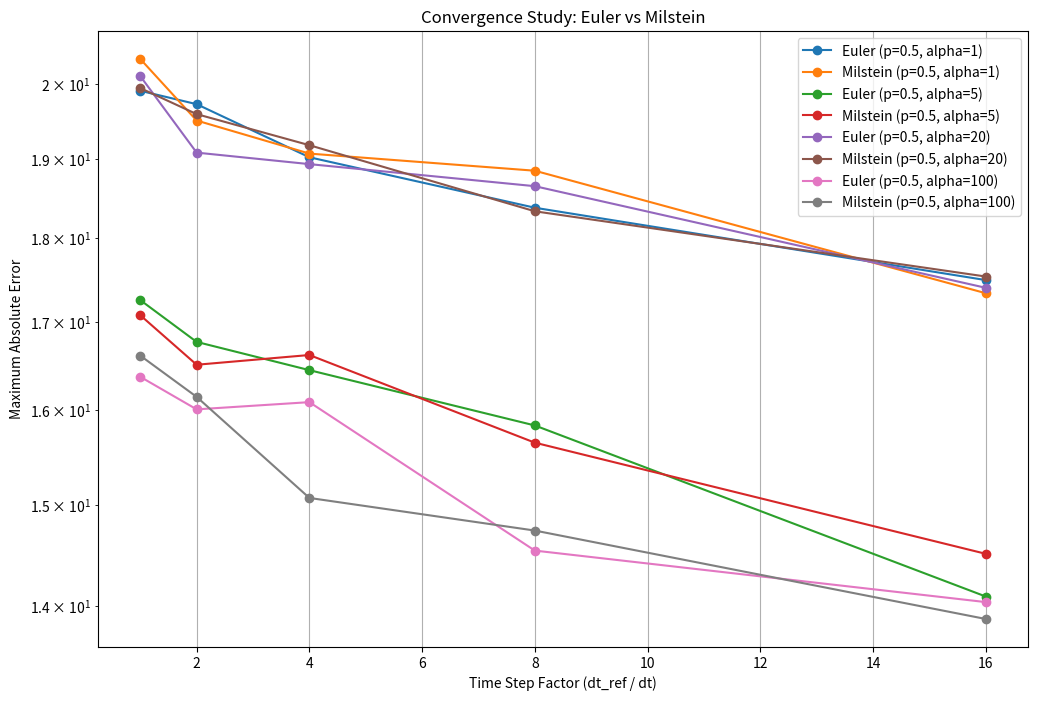

The script that saved this image:
import numpy as np
import matplotlib.pyplot as plt

def euler_scheme(mu, S0, sigma0, xi0, p, alpha, T, N):
    dt = T / N
    S_values = np.zeros(N+1)
    sigma_values = np.zeros(N+1)
    xi_values = np.zeros(N+1)

    S_values[0] = S0
    sigma_values[0] = sigma0
    xi_values[0] = xi0

    for j in range(1, N+1):
        epsilon1 = np.random.normal(0, 1)
        epsilon2 = np.random.normal(0, 1)

        # Stochastic part for stock price
        S_values[j] = S_values[j-1] + mu * S_values[j-1] * dt + sigma_values[j-1] * S_values[j-1] * np.sqrt(dt) * epsilon1 + p * sigma_values[j-1] * np.sqrt(dt) * epsilon2

        # Stochastic part for volatility (sigma) and long-term volatility (xi)
        sigma_values[j] = sigma_values[j-1] + (sigma_values[j-1] - xi_values[j-1]) * dt + p * sigma_values[j-1] * np.sqrt(dt) * epsilon2
        xi_values[j] = xi_values[j-1] + (sigma_values[j-1] - xi_values[j-1]) * dt + dt / alpha * (sigma_values[j-1] - xi_values[j-1])

    return S_values, sigma_values, xi_values

def milstein_scheme(mu, S0, sigma0, xi0, p, alpha, T, N):
    dt = T / N
    S_values = np.zeros(N+1)
    sigma_values = np.zeros(N+1)
    xi_values = np.zeros(N+1)

    S_values[0] = S0
    sigma_values[0] = sigma0
    xi_values[0] = xi0

    for j in range(1, N+1):
        epsilon1 = np.random.normal(0, 1)
        epsilon2 = np.random.normal(0, 1)

        # Milstein scheme for stock price
        S_values[j] = S_values[j-1] + mu * S_values[j-1] * dt + sigma_values[j-1] * S_values[j-1] * np.sqrt(dt) * epsilon1 + p * sigma_values[j-1] * np.sqrt(dt) * epsilon2
        S_values[j] += 0.5 * p * sigma_values[j-1] * sigma_values[j-1] * (epsilon2 * epsilon2 - 1) * dt  # Milstein correction term

        # Stochastic part for volatility (sigma) and long-term volatility (xi)
        sigma_values[j] = sigma_values[j-1] + (sigma_values[j-1] - xi_values[j-1]) * dt + p * sigma_values[j-1] * np.sqrt(dt) * epsilon2
        sigma_values[j] += 0.5 * p * sigma_values[j-1] * (epsilon2 * epsilon2 - 1) * dt  # Milstein correction term

        xi_values[j] = xi_values[j-1] + (sigma_values[j-1] - xi_values[j-1]) * dt + dt / alpha * (sigma_values[j-1] - xi_values[j-1])

    return S_values, sigma_values, xi_values


# Parameters
mu = 0.10   # Drift coefficient
S0 = 50.0   # Initial stock price
sigma0 = 0.20  # Initial volatility
xi0 = 0.20   # Initial long-term volatility
T = 1.0     # Total time
dt_ref = 0.5  # Reference time step (very small)
N_ref = int(T / dt_ref)  # Reference number of time steps
num_simulations = 500  # Number of simulations for each scenario

# Values for p and alpha
p_values = [0.5, 0.5, 0.5, 0.5]
alpha_values = [1, 5, 20, 100]

# Define time step factors
dt_factors = [1, 2, 4, 8, 16]

# Arrays to store results
euler_errors = []
milstein_errors = []

# Perform simulations for different p and alpha values
for i in range(len(p_values)):
    # Reference simulation with very small dt
    S_ref, _, _ = euler_scheme(mu, S0, sigma0, xi0, p_values[i], alpha_values[i], T, N_ref)

    # Arrays to store errors for each time step
    euler_dt_errors = np.zeros(len(dt_factors))
    milstein_dt_errors = np.zeros(len(dt_factors))

    # Iterate over different time steps
    for sim in range(num_simulations):
        for j, dt_factor in enumerate(dt_factors[::-1]):  # Reverse the order of dt_factors
            dt = dt_ref / dt_factor
            N = int(T / dt)

            # Perform Euler scheme simulation
            S_euler, _, _ = euler_scheme(mu, S0, sigma0, xi0, p_values[i], alpha_values[i], T, N)
            euler_error = np.max(np.abs(S_euler - np.mean(S_ref)))

            # Perform Milstein scheme simulation
            S_milstein, _, _ = milstein_scheme(mu, S0, sigma0, xi0, p_values[i], alpha_values[i], T, N)
            milstein_error = np.max(np.abs(S_milstein - np.mean(S_ref)))

            euler_dt_errors[j] += euler_error
            milstein_dt_errors[j] += milstein_error

    # Calculate average errors
    euler_dt_errors /= num_simulations
    milstein_dt_errors /= num_simulations

    euler_errors.append(euler_dt_errors)
    milstein_errors.append(milstein_dt_errors)

# Plot the results
plt.figure(figsize=(12, 8))

for i in range(len(p_values)):
    # Fit a line to the logarithm of the errors
    fit_euler = np.polyfit(np.log(dt_factors), np.log(euler_errors[i]), 1)
    fit_milstein = np.polyfit(np.log(dt_factors), np.log(milstein_errors[i]), 1)

    # Extract the slope (convergence rate)
    convergence_rate_euler = fit_euler[0]
    convergence_rate_milstein = fit_milstein[0]

    # Calculate the convergence order
    convergence_order_euler = convergence_rate_euler + 1
    convergence_order_milstein = convergence_rate_milstein + 1

    print(f'Euler Convergence Rate (p={p_values[i]}, alpha={alpha_values[i]}): {convergence_rate_euler}')
    print(f'Euler Convergence Order (p={p_values[i]}, alpha={alpha_values[i]}): {convergence_order_euler}')

    print(f'Milstein Convergence Rate (p={p_values[i]}, alpha={alpha_values[i]}): {convergence_rate_milstein}')
    print(f'Milstein Convergence Order (p={p_values[i]}, alpha={alpha_values[i]}): {convergence_order_milstein}')

    plt.semilogy(dt_factors, euler_errors[i], marker='o', label=f'Euler (p={p_values[i]}, alpha={alpha_values[i]})')
    plt.semilogy(dt_factors, milstein_errors[i], marker='o', label=f'Milstein (p={p_values[i]}, alpha={alpha_values[i]})')

plt.xlabel('Time Step Factor (dt_ref / dt)')
plt.ylabel('Maximum Absolute Error')
plt.title('Convergence Study: Euler vs Milstein')
plt.legend()
plt.grid(True)
plt.show()
